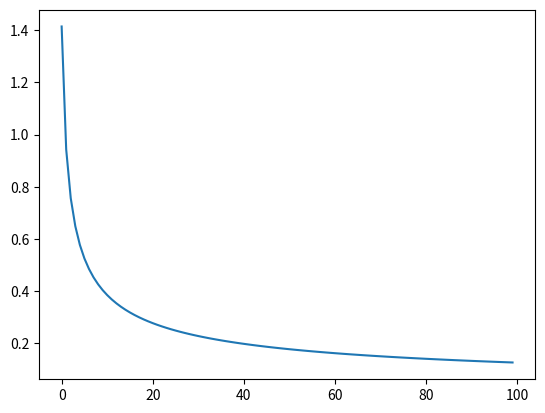

Source code (Python):
import os
import sys
import numpy as np
from pylab import *
from math import *
import matplotlib
#matplotlib.use('Agg') # Must be before importing matplotlib.pyplot or pylab!
#matplotlib.pyplot.switch_backend('agg')
import matplotlib.pyplot as plt
import matplotlib.image as mpimg

aval = 0.5; bval = 0.8; cval = 0.5;
tvals = np.arange(100); T = len(tvals);
epsilonvals = np.zeros(T);
for t in tvals:
	epsilonvals[t] = pow(aval*(1.0+1.0*t/bval),-cval);

plt.plot(tvals,epsilonvals) 
plt.show();